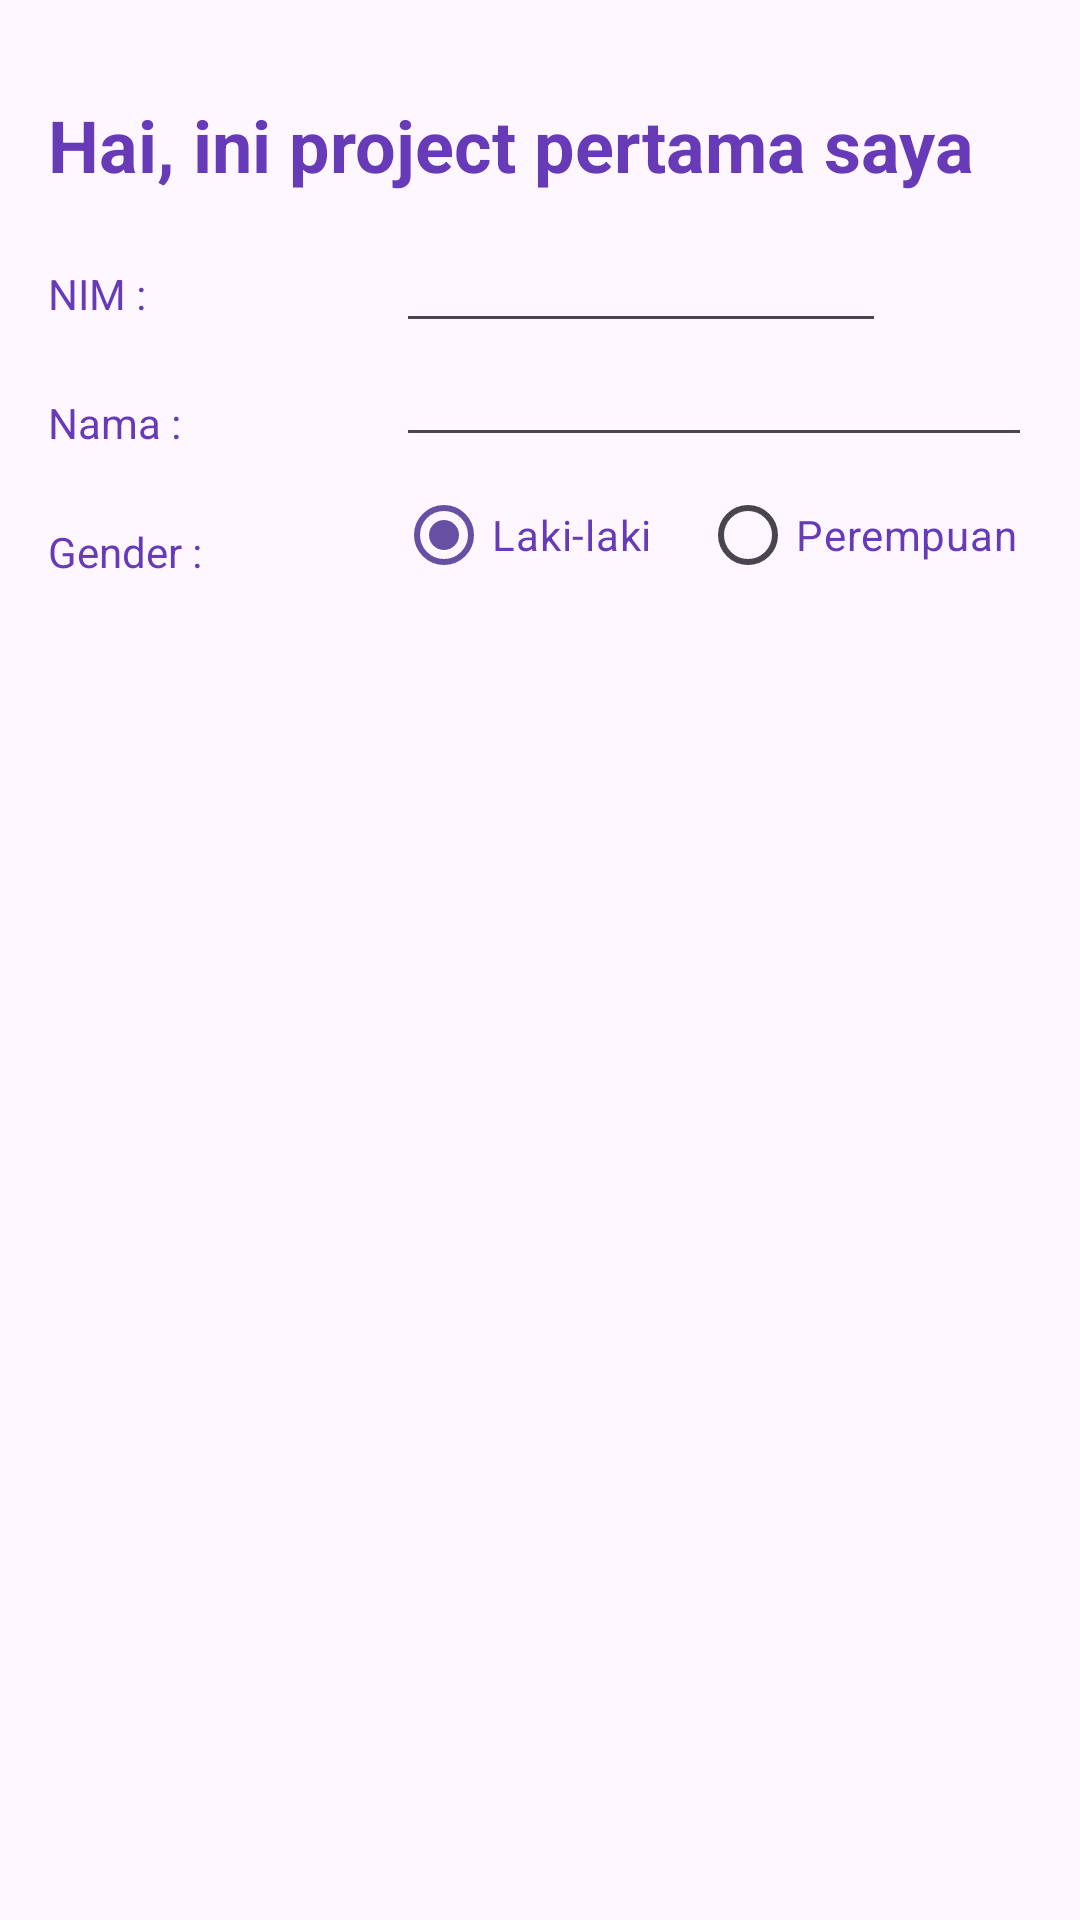

Layout XML and referenced resources for this Android screen:
<!-- AndroidManifest.xml: application theme Theme.ProjectBP0707 -->
<!-- res/layout/activity_main.xml -->
<?xml version="1.0" encoding="utf-8"?>
<androidx.constraintlayout.widget.ConstraintLayout xmlns:android="http://schemas.android.com/apk/res/android"
    xmlns:app="http://schemas.android.com/apk/res-auto"
    xmlns:tools="http://schemas.android.com/tools"
    android:layout_width="match_parent"
    android:layout_height="match_parent"
    tools:context=".MainActivity">

    <TextView
        android:id="@+id/textView2"
        android:layout_width="match_parent"
        android:layout_height="wrap_content"
        android:layout_marginStart="16dp"
        android:layout_marginTop="32dp"
        android:layout_marginEnd="16dp"
        android:text="Hai, ini project pertama saya"
        android:textColor="#673AB7"
        android:textSize="24sp"
        android:textStyle="bold"
        app:layout_constraintEnd_toEndOf="parent"
        app:layout_constraintHorizontal_bias="0.047"
        app:layout_constraintStart_toStartOf="parent"
        app:layout_constraintTop_toTopOf="parent" />

    <TextView
        android:id="@+id/textView"
        android:layout_width="100sp"
        android:layout_height="wrap_content"
        android:layout_marginStart="16dp"
        android:layout_marginTop="24dp"
        android:text="NIM :"
        android:textColor="#673AB7"
        app:layout_constraintStart_toStartOf="parent"
        app:layout_constraintTop_toBottomOf="@+id/textView2" />

    <EditText
        android:id="@+id/editTextText"
        android:layout_width="wrap_content"
        android:layout_height="wrap_content"
        android:layout_marginStart="16dp"
        android:layout_marginTop="14dp"
        android:ems="10"
        android:inputType="text"
        android:textColor="#673AB7"
        android:textSize="14sp"
        app:layout_constraintStart_toEndOf="@+id/textView"
        app:layout_constraintTop_toBottomOf="@+id/textView2" />

    <TextView
        android:id="@+id/textView3"
        android:layout_width="100sp"
        android:layout_height="wrap_content"
        android:layout_marginStart="16dp"
        android:layout_marginTop="24dp"
        android:text="Nama :"
        android:textColor="#673AB7"
        app:layout_constraintStart_toStartOf="parent"
        app:layout_constraintTop_toBottomOf="@+id/textView" />

    <EditText
        android:id="@+id/editTextText2"
        android:layout_width="0dp"
        android:layout_height="wrap_content"
        android:layout_marginStart="16dp"
        android:layout_marginTop="2dp"
        android:layout_marginEnd="16dp"
        android:ems="10"
        android:inputType="text"
        android:textColor="#673AB7"
        android:textSize="14sp"
        app:layout_constraintEnd_toEndOf="parent"
        app:layout_constraintStart_toEndOf="@+id/textView3"
        app:layout_constraintTop_toBottomOf="@+id/editTextText" />

    <TextView
        android:id="@+id/textView4"
        android:layout_width="100sp"
        android:layout_height="wrap_content"
        android:layout_marginStart="16dp"
        android:layout_marginTop="24dp"
        android:text="Gender :"
        android:textColor="#673AB7"
        app:layout_constraintStart_toStartOf="parent"
        app:layout_constraintTop_toBottomOf="@+id/textView3" />

    <RadioButton
        android:id="@+id/radioButton"
        android:layout_width="wrap_content"
        android:layout_height="wrap_content"
        android:layout_marginStart="16dp"
        android:layout_marginTop="2dp"
        android:checked="true"
        android:text="Laki-laki"
        android:textColor="#673AB7"
        app:layout_constraintStart_toEndOf="@+id/textView4"
        app:layout_constraintTop_toBottomOf="@+id/editTextText2" />

    <RadioButton
        android:id="@+id/radioButton2"
        android:layout_width="wrap_content"
        android:layout_height="wrap_content"
        android:layout_marginStart="16dp"
        android:layout_marginTop="2dp"
        android:text="Perempuan"
        android:textColor="#673AB7"
        app:layout_constraintStart_toEndOf="@+id/radioButton"
        app:layout_constraintTop_toBottomOf="@+id/editTextText2" />
</androidx.constraintlayout.widget.ConstraintLayout>
<!-- resources referenced by this layout -->
<resources>
  <style name="Theme.ProjectBP0707" parent="Base.Theme.ProjectBP0707" />
  <style name="Base.Theme.ProjectBP0707" parent="Theme.Material3.DayNight.NoActionBar">
          
          
      </style>
</resources>
